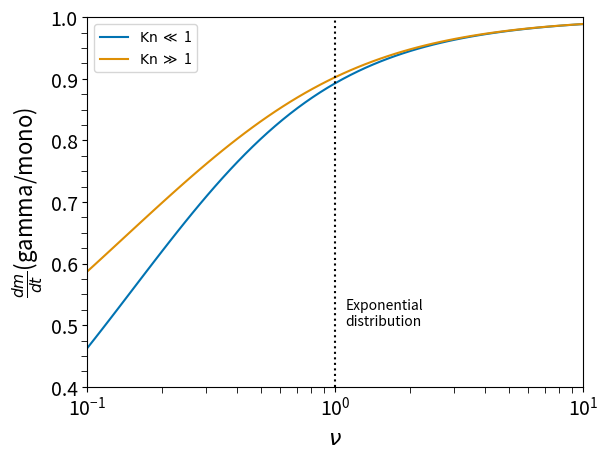

Write Python code to recreate this figure.
import numpy as np
import matplotlib.pylab as plt
from scipy.special import gammaln  # Use log-gamma instead of gamma
import seaborn as sns

# Define nu range
nu = np.logspace(-1, 2, 100)

# Compute log-Gamma values
log_gamma_nu = gammaln(nu)
log_gamma_nu_p1_3 = gammaln(nu + 1.0/3.0)
log_gamma_nu_p2_3 = gammaln(nu + 2.0/3.0)

# Compute the terms using exponentials of log-Gamma ratios
v_l = nu**(-1.0/3.0) * np.exp(log_gamma_nu_p1_3 - log_gamma_nu)
v_h = nu**(-2.0/3.0) * np.exp(log_gamma_nu_p2_3 - log_gamma_nu)

# Plot results
fig = plt.figure()
col = sns.color_palette('colorblind')

plt.plot(nu, v_l, label=r'${\rm Kn}$ $\ll$ 1', c=col[0])
plt.plot(nu, v_h, label=r'${\rm Kn}$ $\gg$ 1', c=col[1])

plt.vlines(1.0, 0.4, 1, colors='black', ls='dotted')
plt.text(1.1, 0.5, r'Exponential' "\n" r'distribution', c='black')

plt.legend()
plt.ylim(0.4, 1)
plt.xlim(1e-1, 10)
plt.xscale('log')

# Add minor ticks every 0.02 on y-axis
y_major_ticks = np.arange(0.4, 1.02, 0.1)  # Major ticks every 0.1
y_minor_ticks = np.arange(0.4, 1.025, 0.025)  # Minor ticks every 0.02

plt.yticks(y_major_ticks)  # Set major ticks
plt.minorticks_on()  # Enable minor ticks
plt.gca().set_yticks(y_minor_ticks, minor=True)  # Set minor ticks

plt.xlabel(r'$\nu$', fontsize=16)
plt.ylabel(r'$\frac{dm}{dt}$(gamma/mono)', fontsize=16)

plt.tick_params(axis='both', which='major', labelsize=14)
plt.tick_params(axis='both', which='minor', labelsize=10, length=4)  # Customize minor ticks

plt.savefig('gamma_fact_cond.pdf', dpi=144, bbox_inches='tight')

plt.show()
